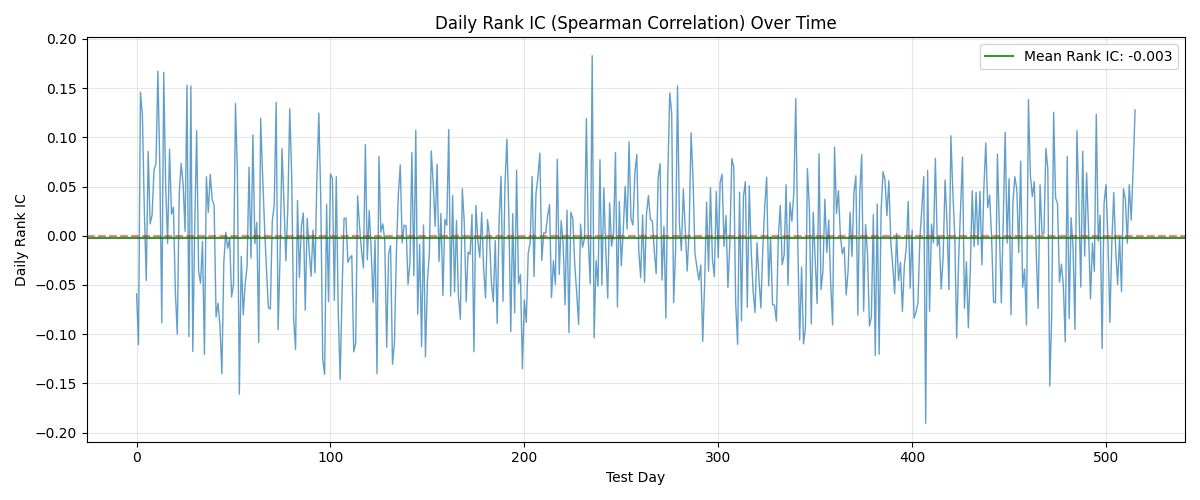

Source data for this figure (header and first rows):
day, rank_ic
0, -0.05894
1, -0.1108
2, 0.1459
3, 0.1225
4, 0.0253
5, -0.04546
6, 0.08573
7, 0.01204
8, 0.02112
9, 0.06699
10, 0.07297
11, 0.1673
12, 0.06847
13, -0.08848
14, 0.1662
15, 0.05036
16, -0.00786
17, 0.08804
18, 0.02201
19, 0.02892
20, -0.05696
21, -0.09984
22, 0.04245
23, 0.07346
24, 0.05281
25, 0.004569
26, 0.153
27, -0.1024
28, 0.1522
29, -0.1176
30, 0.008873
31, 0.107
32, -0.03625
33, -0.04818
34, -0.005764
35, -0.1206
36, 0.05993
37, 0.02385
38, 0.06254
39, 0.03687
40, 0.03087
41, -0.08232
42, -0.06837
43, -0.09139
44, -0.1402
45, -0.02712
46, 0.003612
47, -0.01262
48, -0.002757
49, -0.06238
50, -0.04952
51, 0.1344
52, 0.06523
53, -0.1609
54, -0.02106
55, -0.08047
56, -0.04951
57, -0.03069
58, 0.06974
59, -0.02271
... 456 more rows
